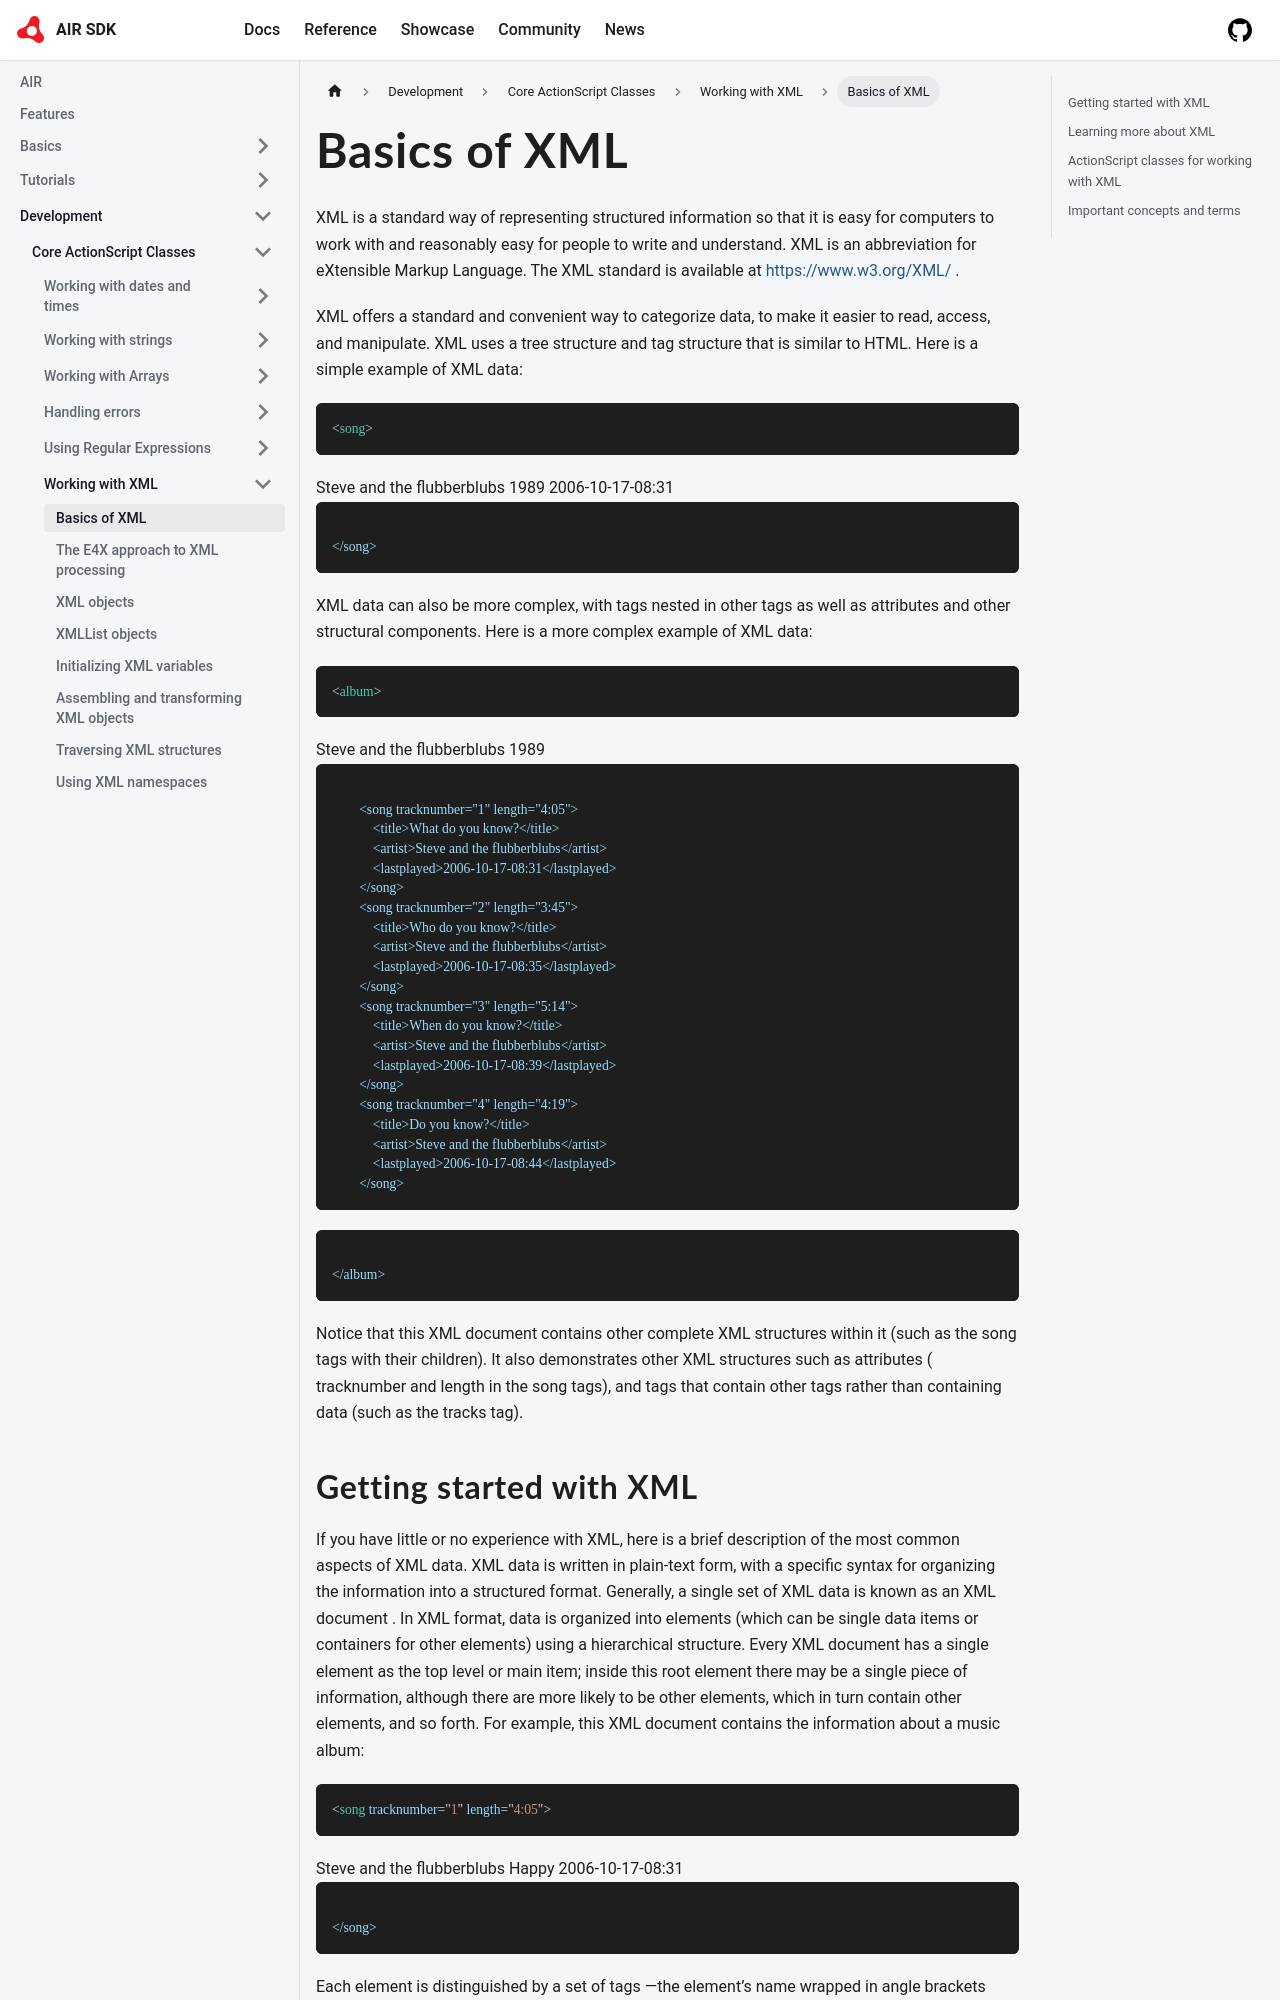

repository: airsdk/airsdk.dev · page: docs/development/core-actionscript-classes/working-with-xml/basics-of-xml.html · generator: docusaurus

---
title: Basics of XML
sidebar_position: 2
---

XML is a standard way of representing structured information so that it is easy for computers to work with and reasonably easy for people to write and understand. XML is an abbreviation for eXtensible Markup Language. The XML standard is available at https://www.w3.org/XML/ .

XML offers a standard and convenient way to categorize data, to make it easier to read, access, and manipulate. XML uses a tree structure and tag structure that is similar to HTML. Here is a simple example of XML data:

```xml
<song>
```
<title>What you know?</title>
<artist>Steve and the flubberblubs</artist>
<year>1989</year>
<lastplayed>2006-10-17-08:31</lastplayed>
```

</song>
```

XML data can also be more complex, with tags nested in other tags as well as attributes and other structural components. Here is a more complex example of XML data:

```xml
<album>
```
<title>Questions, unanswered</title>
<artist>Steve and the flubberblubs</artist>
<year>1989</year>
<tracks>
```

        <song tracknumber="1" length="4:05">
            <title>What do you know?</title>
            <artist>Steve and the flubberblubs</artist>
            <lastplayed>2006-10-17-08:31</lastplayed>
        </song>
        <song tracknumber="2" length="3:45">
            <title>Who do you know?</title>
            <artist>Steve and the flubberblubs</artist>
            <lastplayed>2006-10-17-08:35</lastplayed>
        </song>
        <song tracknumber="3" length="5:14">
            <title>When do you know?</title>
            <artist>Steve and the flubberblubs</artist>
            <lastplayed>2006-10-17-08:39</lastplayed>
        </song>
        <song tracknumber="4" length="4:19">
            <title>Do you know?</title>
            <artist>Steve and the flubberblubs</artist>
            <lastplayed>2006-10-17-08:44</lastplayed>
        </song>
```
</tracks>
```

</album>
```

Notice that this XML document contains other complete XML structures within it (such as the song tags with their children). It also demonstrates other XML structures such as attributes ( tracknumber and length in the song tags), and tags that contain other tags rather than containing data (such as the tracks tag).
